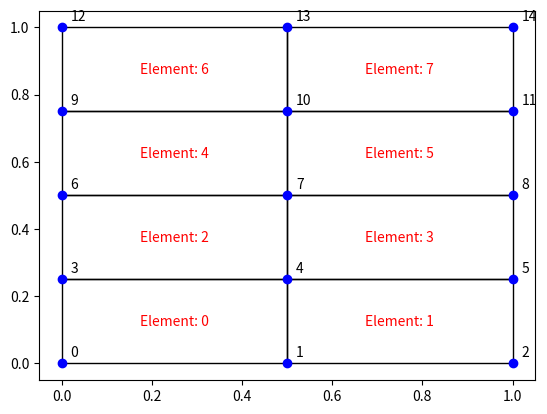

This chart was generated by the following Python code:
import numpy as np
import matplotlib.pyplot as plt
import matplotlib.patches as ptch


def map_DOF(x):
    return x*2, x*2+1

class Mesh:
    """Mesh object of a meshed region with arrays containing the nodal positions and element numbering."""
    def __init__(self):
        self.nodes = None
        self.elements = None
        self.gauss_points = None

    def make_rect_mesh(self, size, num_elements):
        """Creates a rectangular meshed region of defined by a width, height, and number of elements per side."""
        x_length = size[0]
        y_length = size[1]
        num_elements_x = num_elements[0]
        num_elements_y = num_elements[1]

        # Pre-size matrices
        num_nodes = (num_elements_x + 1)*(num_elements_y + 1)
        self.nodes = np.zeros((2, num_nodes*num_nodes), dtype='float')
        self.elements = np.zeros(((num_elements_x)*(num_elements_y), 4), dtype='int')

        #make x and y coordinates
        x_coordinates = np.linspace(0.0, x_length, num_elements_x + 1)
        y_coordinates = np.linspace(0.0, y_length, num_elements_y + 1)
        x_locations, y_locations = np.meshgrid(x_coordinates, y_coordinates, indexing='xy')

        self.nodes = np.stack((np.ndarray.flatten(x_locations), np.ndarray.flatten(y_locations)))

        k = 0 #Create list of elements with their node numbers.
        for j in range(num_elements_y):
            for i in range(num_elements_x):
                self.elements[k, :] = np.array([i+j*(num_elements_x+1), (i+1)+(j*(num_elements_x+1)), (i+1)+(j+1)*(num_elements_x+1), (i)+(j+1)*(num_elements_x+1)], dtype='int')
                k += 1
        # Create the gauss points for each element and store in self.gauss_points.  The integration rule used is 2X2.    
        GP = np.array([[-1/np.sqrt(3), -1/np.sqrt(3), 1],
                       [1/np.sqrt(3), -1/np.sqrt(3), 1], 
                       [1/np.sqrt(3), 1/np.sqrt(3), 1],
                       [-1/np.sqrt(3), 1/np.sqrt(3), 1]])
        
        N = np.zeros((8,8))
        for i in range(0,4):
            xi = GP[i,0]
            eta = GP[i,1]
            N[i*2:i*2+2,:] = [[(1/4)*(1-xi)*(1-eta), 0,  (1/4)*(1+xi)*(1-eta), 0,  (1/4)*(1+xi)*(1+eta), 0,  (1/4)*(1-xi)*(1+eta), 0], 
                               [ 0,  (1/4)*(1-xi)*(1-eta), 0,  (1/4)*(1+xi)*(1-eta), 0,  (1/4)*(1+xi)*(1+eta), 0,  (1/4)*(1-xi)*(1+eta)]]

        num_elements = self.elements.shape[0]
        Q = self.nodes[:, self.elements.ravel(order='F')]
        Q = np.reshape(Q, (8, num_elements), order='F')
        self.gps = np.reshape(N@Q, (2, num_elements*4), order='F')
        self.gauss_points = np.vstack((self.gps, np.tile(GP[:,2].T, [1, num_elements])))

        # Create the B matrix and determinate of the Jacobian for each gauss point.
        def BmatdetJ(self, x, loc):
            """Computes the B matrices and value of the Jacobian determinates for each element and guass point."""
            xi, eta = loc[0:2]
            x1, y1, x2, y2, x3, y3, x4, y4 = np.ndarray.flatten(x)
            Jac = 0.25*np.array([[-(1-eta)*x1 + (1-eta)*x2 + (1+eta)*x3 - (1+eta)*x4, -(1-eta)*y1 + (1-eta)*y2 + (1+eta)*y3 - (1+eta)*y4],
                                  [-(1-xi)*x1 - (1+xi)*x2 + (1+xi)*x3 + (1-xi)*x4, -(1-xi)*y1 - (1+xi)*y2 + (1+xi)*y3 + (1-xi)*y4]])
            J11 = Jac[0,0]
            J12 = Jac[0,1]
            J21 = Jac[1,0]
            J22 = Jac[1,1]
            detJ = J11*J22-J12*J21
            A = (1.0/detJ)*np.array([[J22, -J12, 0., 0.], [0., 0., -J21, J11], [-J21, J11, J22, -J12]])
            G = (1/4)*np.array([[-(1-eta), 0, (1-eta), 0, (1+eta), 0, -(1+eta), 0],
                    [-(1-xi), 0, -(1+xi), 0, (1+xi), 0, (1-xi), 0],
                    [0, -(1-eta), 0, (1-eta), 0, (1+eta), 0, -(1+eta)],
                    [0, -(1-xi), 0, -(1+xi), 0, (1+xi), 0, (1-xi)]])
            Bmat = A@G
            return Bmat, detJ
        self.B = np.zeros((3,8,num_elements*4))
        self.detJ = np.zeros(num_elements*4)
        for elem in range(num_elements):
            for i in range(4):
                # output1, output2 = BmatdetJ(self, np.reshape(self.nodes[:, self.elements[:, elem]], (8, 1), order='F'), GP[i,:])
                output1, output2 = BmatdetJ(self, self.nodes[:, self.elements[elem, :]], GP[i,:])
                self.B[:,:, elem*4-(4-i)] = output1
                self.detJ[elem*4-(4-i)] = output2
   
class Material_model:
    """Material model class object which contains the stiffness matrix, D, and other constitutive matrices.\n
       arguments:\n
       model_inputs = a value or array of values which populate a particular model\n
       model_type = a string which specified the type of material model.\n
       Available model input and types:\n
       [E, nu] "linear elastic"\n
       """
    def __init__(self, model_inputs: float, model_type: str):
        self.type = model_type
        if self.type == "linear elastic":
            E = model_inputs[0]
            nu = model_inputs[1]
            self.D = E/(1-nu**2)*np.array([[1, nu, 0.0], [nu, 1.0, 0.0], [0.0, 0.0, 0.5*(1.0-nu)]])

class Global_K_matrix:
    """The global stiffness matrix object."""
    def __init__(self, mesh: Mesh):
        nodes = mesh.nodes
        elements = mesh.elements
        self.K_global = np.zeros((nodes.shape[1]*2, nodes.shape[1]*2))
        self.DOF_mapping = np.zeros((elements.shape[0], 8), dtype='int')
        i = 0
        for element in elements:
            self.DOF_mapping[i,:] = np.ndarray.flatten(np.array(list(map(map_DOF, element))).T, order='F')
            i += 1
    def build(self, mesh: Mesh, material_model: Material_model):
        """Constructs the global stiffness matrix."""
        D = material_model.D
        i = 0
        for element in mesh.elements.T:
            for k in range(4*i,4*i+4):
                B = mesh.B[:,:,k]
                weight = mesh.gauss_points[2,k]
                detJ = mesh.detJ[k]
                k = B.T@D@B*weight*detJ
            # Scatter k to Kg
            index = self.DOF_mapping[i,:]
            n = 0
            for position1 in index:
                m = 0
                for position2 in index:
                    self.K_global[position1, position2] = k[n,m]
                    m += 1
                n += 1
            i += 1

class Global_T_matrix:
    """The global internal nodal force vector."""
    def __init__(self, mesh: Mesh):
            nodes = mesh.nodes
            elements = mesh.elements
            self.T_global = np.zeros((nodes.shape[1]*2, 1))
            self.DOF_mapping = np.zeros((elements.shape[0], 8), dtype='int')
            i = 0
            for element in elements:
                self.DOF_mapping[i,:] = np.ndarray.flatten(np.array(list(map(map_DOF, element))).T, order='F')
                i += 1
    def build(self, mesh: Mesh, S):
        """Constructs the global internal force vector."""
        i = 0
        for element in mesh.elements.T:
            for k in range(4*i,4*i+4):
                B = mesh.B[:,:,k]
                weight = mesh.gauss_points[2,k]
                detJ = mesh.detJ[k]
                t = B.T@S[:,k]*weight*detJ # S is the stress field
            # Scatter t to Tg !!!! Check this !!!!!
            index = self.DOF_mapping[i,:]
            n = 0
            for position1 in index:
                self.T_global[position1, 0] = t[n,0]
                n += 1
            i += 1

class Global_F_matrix:
    """The global applied nodal force vector."""
    def __init__(self, mesh: Mesh):
            nodes = mesh.nodes
            elements = mesh.elements
            self.F_global = np.zeros((nodes.shape[1]*2, 1))
            self.DOF_mapping = np.zeros((elements.shape[0], 8), dtype='int')
            i = 0
            for element in elements:
                self.DOF_mapping[i,:] = np.ndarray.flatten(np.array(list(map(map_DOF, element))).T, order='F')
                i += 1
    def build(self, mesh: Mesh):
        """Constructs the global applied force vector."""

class Nodal_quantity:
    """An object that stores the values of nodes."""
    def __init__(self, mesh: Mesh, number_of_components: int):
        length = mesh.nodes.shape[1]
        num = number_of_components
        self.values = np.zeros((num, length))
    def update(self, values):
        self.values = values

class Elemental_quantity:
    """An object that stores the values of elements at the gauss points."""
    def __init__(self, mesh: Mesh, number_of_components: int):
        length = mesh.gauss_points.shape[1]
        num = number_of_components
        self.values = np.zeros((num, length))
    def update(self, values):
        self.values = values

class Boundary_condition:
    """Defines a boundary condition for the model."""
    def __init__(self, K_global: Global_K_matrix):
        K_global = K

class Solver:
    def __init__(self):
        self.output = None

## Plotting Functions ##
        
def plot_Mesh(mesh: Mesh):
    node_x_locations = mesh.nodes[0]
    node_y_locations = mesh.nodes[1]
    max_x = np.max(node_x_locations)
    max_y = np.max(node_y_locations)

    fig, ax = plt.subplots()
    for element in mesh.elements:
        x = mesh.nodes[0, element]
        y = mesh.nodes[1, element]
        ax.fill(x,y, facecolor='None', edgecolor='black')
    ax.scatter(node_x_locations, node_y_locations, color="blue")
    for i in range(mesh.nodes.shape[1]):
        ax.annotate(str(i), (node_x_locations[i]+0.02*max_x, node_y_locations[i]+0.02*max_y))
    for i in range(mesh.elements.shape[0]):
        ax.annotate(f'Element: {i}', (np.mean(mesh.nodes[0,mesh.elements[i]]), np.mean(mesh.nodes[1,mesh.elements[i]])), ha='center', va='center', color="red")
    plt.show()



# # Test code
# mesh1 = Mesh()
# mesh1.make_rect_mesh([10,2], [10,2])
# print('nodes\n', mesh1.nodes)
# print('elements:\n', mesh1.elements)
# steel = Material_model([29e6, 0.29], "linear elastic")
# print('D:\n', steel.D)
# Kg = Global_K_matrix(mesh1)
# print('Kg.DOF_mapping:\n',Kg.DOF_mapping)
# Kg.build(mesh1, steel)
# # print(Kg.K_global)

# Test code
mesh1 = Mesh()
mesh1.make_rect_mesh([1,1], [2,4])
print('nodes\n', mesh1.nodes)
print('elements:\n', mesh1.elements)
steel = Material_model([29e6, 0.29], "linear elastic")
print('D:\n', steel.D)
Kg = Global_K_matrix(mesh1)
print('Kg.DOF_mapping:\n',Kg.DOF_mapping)
Kg.build(mesh1, steel)
print(Kg.K_global)
plot_Mesh(mesh1)